Labelled photos from "resized_256", an image-classification folder in wrooble/Brain_Tumor_MRI. The possible labels are: glioma, meningioma, no tumor, pituitary tumor.

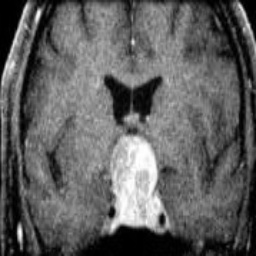
Label: pituitary tumor

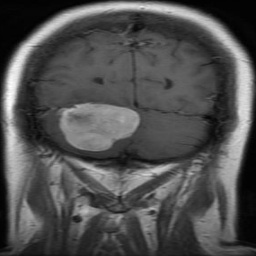
Label: meningioma

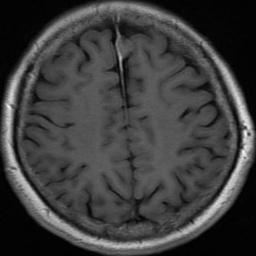
Label: meningioma

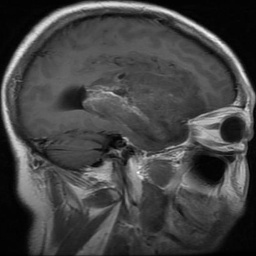
Label: glioma

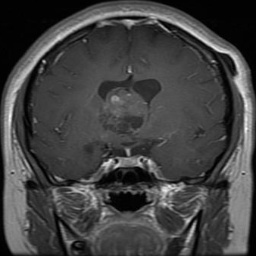
Label: glioma

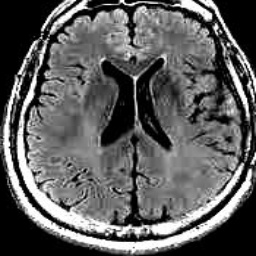
Label: no tumor
